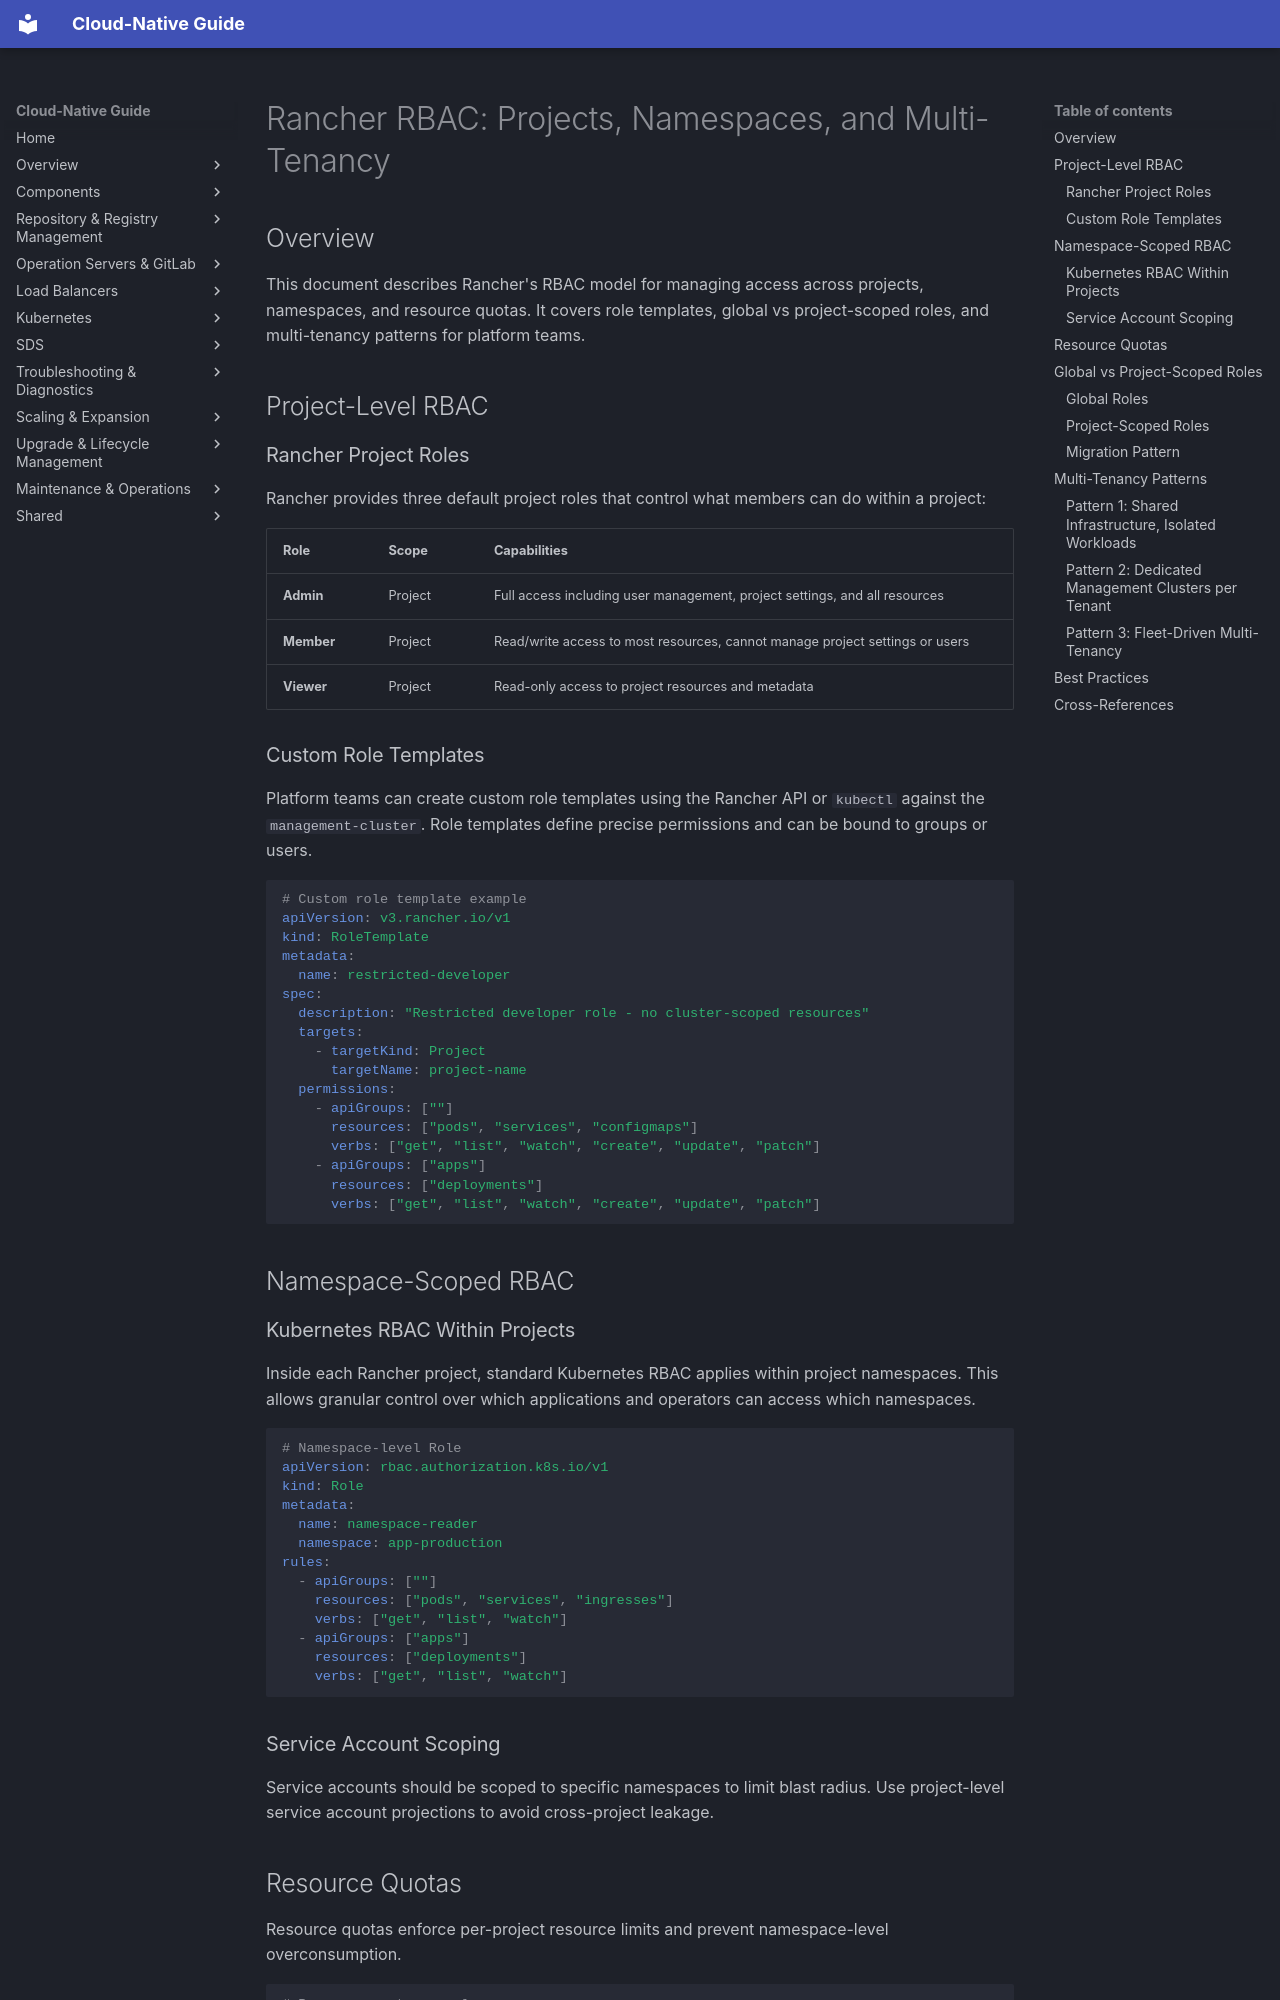

repository: DavoudTeimouri/cloud-native-guide · page: management-cluster/rancher/rbac-and-projects/index.html · generator: mkdocs

# Rancher RBAC: Projects, Namespaces, and Multi-Tenancy

## Overview

This document describes Rancher's RBAC model for managing access across projects, namespaces, and resource quotas. It covers role templates, global vs project-scoped roles, and multi-tenancy patterns for platform teams.

## Project-Level RBAC

### Rancher Project Roles

Rancher provides three default project roles that control what members can do within a project:

| Role | Scope | Capabilities |
|------|-------|--------------|
| **Admin** | Project | Full access including user management, project settings, and all resources |
| **Member** | Project | Read/write access to most resources, cannot manage project settings or users |
| **Viewer** | Project | Read-only access to project resources and metadata |

### Custom Role Templates

Platform teams can create custom role templates using the Rancher API or `kubectl` against the `management-cluster`. Role templates define precise permissions and can be bound to groups or users.

```yaml
# Custom role template example
apiVersion: v3.rancher.io/v1
kind: RoleTemplate
metadata:
  name: restricted-developer
spec:
  description: "Restricted developer role - no cluster-scoped resources"
  targets:
    - targetKind: Project
      targetName: project-name
  permissions:
    - apiGroups: [""]
      resources: ["pods", "services", "configmaps"]
      verbs: ["get", "list", "watch", "create", "update", "patch"]
    - apiGroups: ["apps"]
      resources: ["deployments"]
      verbs: ["get", "list", "watch", "create", "update", "patch"]
```

## Namespace-Scoped RBAC

### Kubernetes RBAC Within Projects

Inside each Rancher project, standard Kubernetes RBAC applies within project namespaces. This allows granular control over which applications and operators can access which namespaces.

```yaml
# Namespace-level Role
apiVersion: rbac.authorization.k8s.io/v1
kind: Role
metadata:
  name: namespace-reader
  namespace: app-production
rules:
  - apiGroups: [""]
    resources: ["pods", "services", "ingresses"]
    verbs: ["get", "list", "watch"]
  - apiGroups: ["apps"]
    resources: ["deployments"]
    verbs: ["get", "list", "watch"]
```

### Service Account Scoping

Service accounts should be scoped to specific namespaces to limit blast radius. Use project-level service account projections to avoid cross-project leakage.
